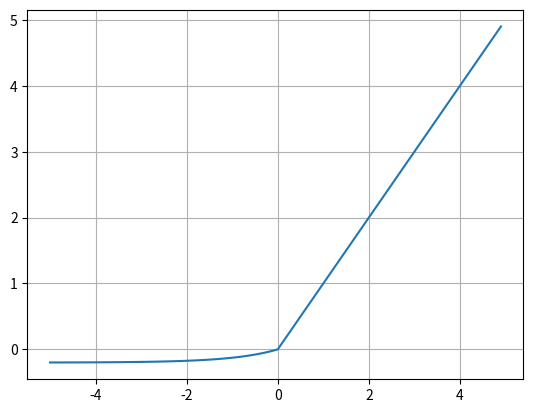

This figure's Python source:
import numpy as np
import matplotlib.pyplot as plt

alpha=0.2
'''
# 오류 코드...The truth value of an array with more than one element is ambiguous. Use a.any() or a.all()
# def elu(z, alpha):
#     return z if z >= 0 else alpha*(np.exp(z)-1)

# a = 0.2
# x = np.arange(-5, 5, 0.1)
# y = elu(x)  
'''
def elu(x, alpha):
    x = np.copy(x)
    x[x<0]=alpha*(np.exp(x[x<0])-1)
    return x

a = 0.2
x = np.arange(-5, 5, 0.1)
y = elu(x, a)  

# a = 0.2
# x = np.arange(-5,5,0.1)
# y = [x if x>0 else a*(np.exp(x)-1) for x in x]


# y = Leaky
# relu elu selu 찾기 relu leakyrrelu elu selu


plt.plot(x, y)
plt.grid()
plt.show()